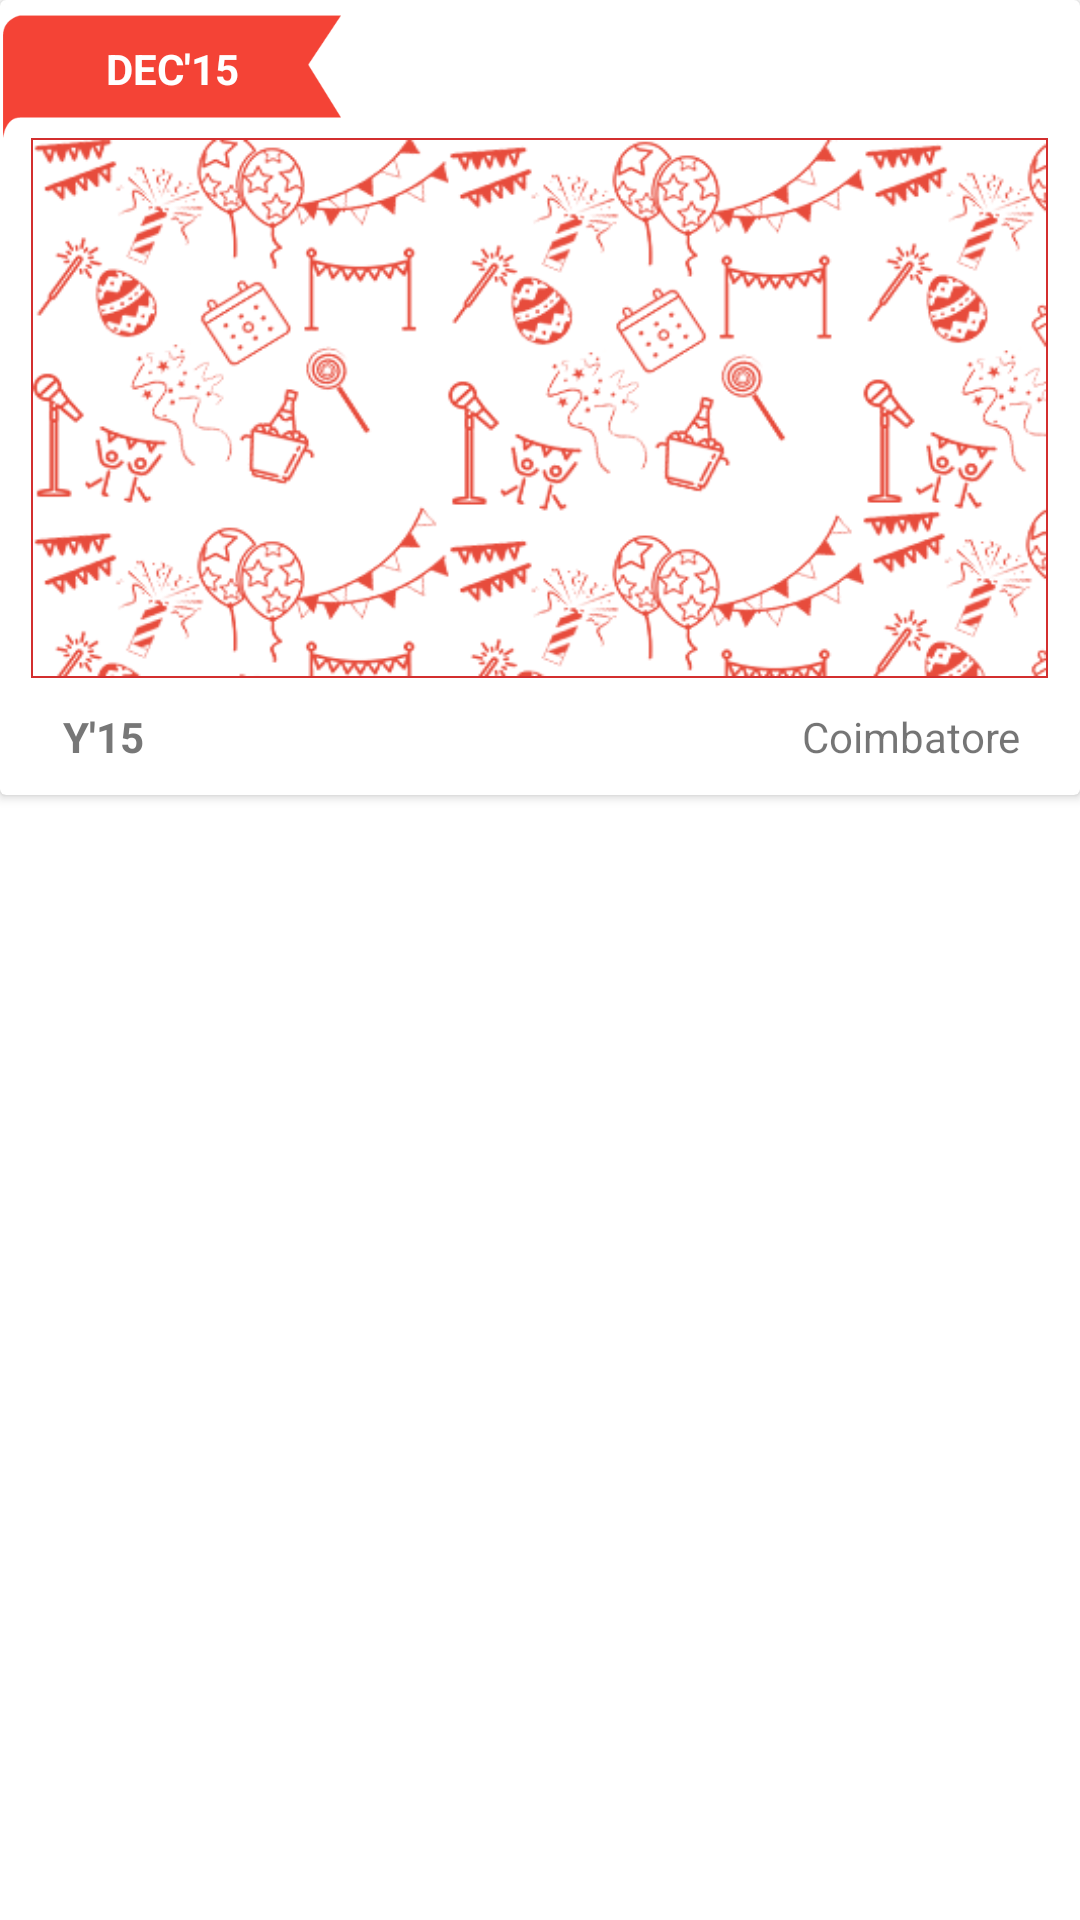

This screen was rendered from an Android layout file. Write that file and the resources it references.
<!-- AndroidManifest.xml: application theme AppTheme -->
<!-- res/layout/events_view.xml -->
<?xml version="1.0" encoding="utf-8"?>
<RelativeLayout
    xmlns:android="http://schemas.android.com/apk/res/android"
    android:layout_width="match_parent"
    android:layout_height="wrap_content">
    <android.support.v7.widget.CardView
        android:layout_width="match_parent"
        android:layout_height="wrap_content"
        android:layout_marginBottom="10dp"
        android:id="@+id/card">

        <RelativeLayout
            android:layout_width="match_parent"
            android:layout_height="wrap_content"
            android:paddingBottom="5dp"
            android:paddingTop="5dp"
            android:paddingLeft="1dp"
            android:paddingStart="1dp"
            android:paddingRight="10dp"
            android:paddingEnd="10dp">

            <TextView
                android:layout_width="wrap_content"
                android:layout_height="wrap_content"
                android:id="@+id/event_id"
                android:visibility="gone" />

            <TextView
                android:layout_height="wrap_content"
                android:layout_width="wrap_content"
                android:textAppearance="?android:attr/textAppearanceSmall"
                android:text="DEC'15"
                android:gravity="center"
                android:id="@+id/date"
                android:background="@drawable/ribbon"
                android:textColor="#FFFFFF"
                android:paddingBottom="5dp"
                android:textStyle="bold" />
            <ImageView
                android:layout_width="match_parent"
                android:layout_height="180dp"
                android:src="@drawable/background"
                android:id="@+id/poster"
                android:contentDescription="@string/poster"
                android:padding="0.5dp"
                android:scaleType="fitXY"
                android:background="@drawable/poster_border"
                android:layout_below="@+id/date"
                android:layout_centerHorizontal="true"
                android:layout_marginRight="10dp"
                android:layout_marginEnd="10dp"/>

            <LinearLayout
                android:layout_below="@+id/poster"
                android:layout_width="match_parent"
                android:layout_height="wrap_content"
                android:layout_marginTop="10dp"
                android:layout_marginBottom="5dp"
                android:layout_marginRight="5dp"
                android:layout_marginEnd="5dp"
                android:layout_marginStart="15dp"
                android:layout_marginLeft="15dp"
                android:id="@+id/linearLayout">

                <TextView
                    android:layout_width="0dp"
                    android:layout_height="wrap_content"
                    android:textAppearance="?android:attr/textAppearanceSmall"
                    android:text="Y&apos;15"
                    android:id="@+id/title"
                    android:textColor="#777777"
                    android:layout_weight="1"
                    android:gravity="start|end"
                    android:paddingLeft="5dp"
                    android:textStyle="bold" />

                <TextView
                    android:layout_width="0dp"
                    android:layout_height="wrap_content"
                    android:textAppearance="?android:attr/textAppearanceSmall"
                    android:text="Coimbatore"
                    android:id="@+id/city"
                    android:layout_weight="1"
                    android:paddingRight="5dp"
                    android:gravity="right" />

            </LinearLayout>

        </RelativeLayout>

    </android.support.v7.widget.CardView>

</RelativeLayout>
<!-- resources referenced by this layout -->
<resources>
  <!-- drawable background: png bitmap (drawable, 96396 bytes) -->
  <!-- drawable poster_border (drawable-xxxhdpi) -->
  <?xml version="1.0" encoding="utf-8"?>
  <shape xmlns:android="http://schemas.android.com/apk/res/android">
      <stroke
          android:color="@color/colorPrimary"
          android:width="0.5dp"/>
  </shape>
  <!-- drawable ribbon: png bitmap (drawable, 15224 bytes) -->
  <string name="poster">poster</string>
  <style name="AppTheme" parent="Theme.AppCompat.Light.DarkActionBar">
          
          <item name="colorPrimary">@color/colorPrimary</item>
          <item name="colorPrimaryDark">@color/colorPrimaryDark</item>
          <item name="colorAccent">@color/colorAccent</item>
          <item name="android:windowBackground">@color/white</item>
      </style>
  <color name="colorPrimary">#d32f2f</color>
  <color name="colorPrimaryDark">#D32F2F</color>
  <color name="colorAccent">#ffffff</color>
  <color name="white">#FFFFFFFF</color>
</resources>
